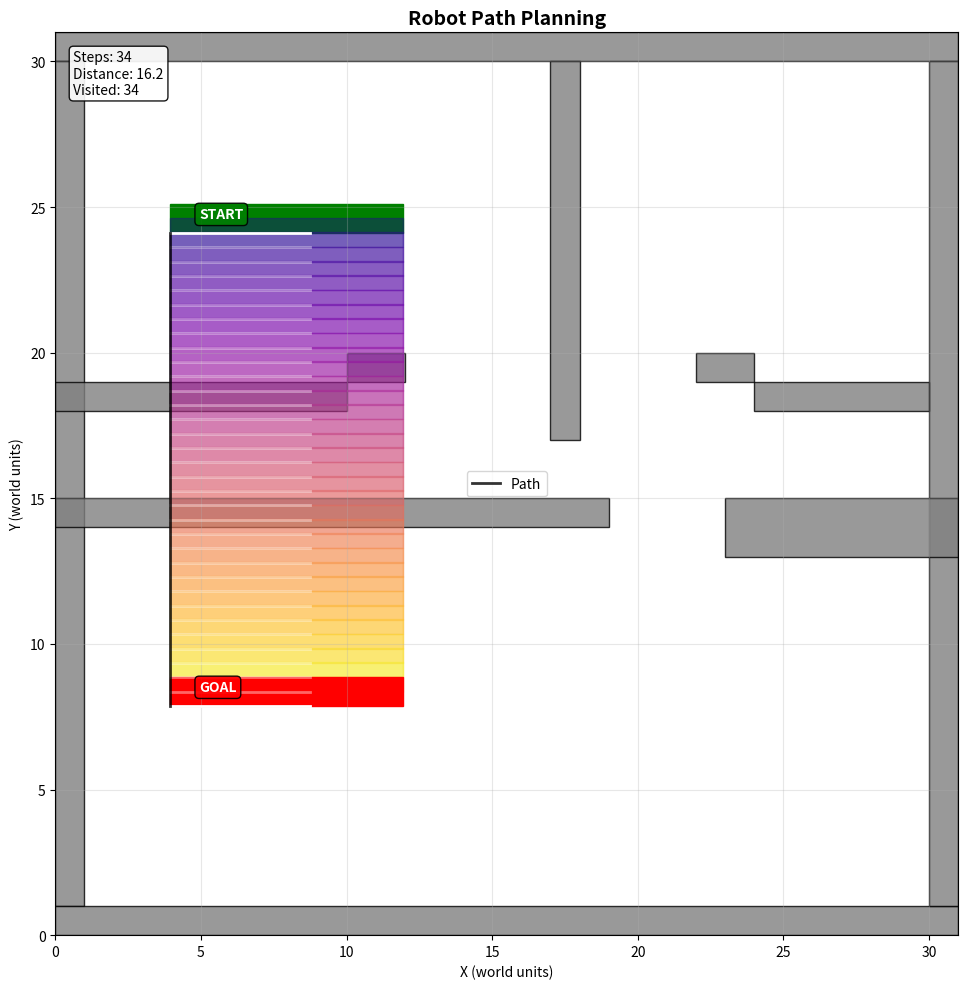

Generate this figure with matplotlib:
import numpy as np
import matplotlib.pyplot as plt
from scipy.io import loadmat
import heapq
import math
import time
from matplotlib.patches import Rectangle, Polygon


def load_cspace(path):
    # Load and transpose C-space from MATLAB file

    cspace = loadmat(path)['cspace_bw']
    # Transpose from (y,x,theta) to (x,y,theta)
    return np.transpose(cspace, (1, 0, 2))


def heuristic(a, b):
    # Euclidean distance heuristic

    return math.sqrt((a[0] - b[0])**2 + (a[1] - b[1])**2)


def move_cost(dx, dy, dtheta):
    # Cost function for movement - position + small cost for rotation

    pos_cost = math.sqrt(dx*dx + dy*dy) if (dx or dy) else 0
    rot_cost = 0.1 * abs(dtheta)
    return pos_cost + rot_cost


def get_neighbors(node):
    # Get neighboring states
    x, y, theta = node
    
    moves = [
        # Basic moves
        (1, 0, 0), (-1, 0, 0), (0, 1, 0), (0, -1, 0),  # Cardinal
        (1, 1, 0), (1, -1, 0), (-1, 1, 0), (-1, -1, 0),  # Diagonal
        (0, 0, 1), (0, 0, -1),  # Rotate only
        # Combined moves
        (1, 0, 1), (1, 0, -1), (-1, 0, 1), (-1, 0, -1),
        (0, 1, 1), (0, 1, -1), (0, -1, 1), (0, -1, -1)
    ]
    
    neighbors = []
    for dx, dy, dtheta in moves:
        nx, ny, nt = x + dx, y + dy, (theta + dtheta) % 32
        neighbors.append((nx, ny, nt, dx, dy, dtheta))
    
    return neighbors


def a_star(cspace, start, goal):
    """A* pathfinding algorithm"""
    open_set = [(heuristic(start, goal), 0, start)]
    g_score = {start: 0}
    came_from = {}
    visited = set()

    while open_set:
        _, current_cost, current = heapq.heappop(open_set)
        
        if current in visited:
            continue
        visited.add(current)

        # Goal check - allow orientation tolerance
        if (current[0] == goal[0] and current[1] == goal[1] and 
            abs(current[2] - goal[2]) <= 1):
            
            # Reconstruct path
            path = [current]
            while current in came_from:
                current = came_from[current]
                path.append(current)
            
            return path[::-1], visited

        # Explore neighbors
        for nx, ny, nt, dx, dy, dtheta in get_neighbors(current):
            # Check bounds
            if not (0 <= nx < cspace.shape[0] and 0 <= ny < cspace.shape[1]):
                continue
            
            # Check collision
            if cspace[nx, ny, nt] == 1:
                continue
                
            neighbor = (nx, ny, nt)
            new_cost = g_score[current] + move_cost(dx, dy, dtheta)
            
            if neighbor not in g_score or new_cost < g_score[neighbor]:
                g_score[neighbor] = new_cost
                priority = new_cost + heuristic(neighbor, goal)
                heapq.heappush(open_set, (priority, new_cost, neighbor))
                came_from[neighbor] = current

    return None, visited


def grid_to_world(grid_coord):
    """Convert grid index to world coordinate"""
    return grid_coord * 31.0 / 63.0


def world_to_grid(world_coord):
    """Convert world coordinate to grid index"""
    return int(round(world_coord * 63.0 / 31.0))


def draw_robot(ax, x_grid, y_grid, theta, color='blue', alpha=1.0):
    """Draw robot rectangle with orientation arrow"""
    # Convert to world coordinates
    world_x = grid_to_world(x_grid)
    world_y = grid_to_world(y_grid)
    
    # Robot size and angle
    robot_width, robot_height = 8.0, 1.0
    angle_deg = theta * 360.0 / 32.0
    
    # Draw robot body
    rect = Rectangle((world_x, world_y), robot_width, robot_height, 
                    angle=angle_deg, color=color, alpha=alpha)
    ax.add_patch(rect)
    
    # Draw orientation arrow
    angle_rad = np.radians(angle_deg)
    arrow_length = robot_width * 0.6
    end_x = world_x + arrow_length * np.cos(angle_rad)
    end_y = world_y + arrow_length * np.sin(angle_rad)
    ax.plot([world_x, end_x], [world_y, end_y], 
            color='white', linewidth=2, alpha=alpha)


def create_apartment_obstacles():
    """Create the apartment layout - COORDINATES VERIFIED"""
    obstacles = [
        # Boundary walls
        [[0, 30], [31, 30], [31, 31], [0, 31]],  # Top wall
        [[0, 1], [1, 1], [1, 30], [0, 30]],      # Left wall  
        [[0, 0], [31, 0], [31, 1], [0, 1]],      # Bottom wall
        [[30, 1], [31, 1], [31, 30], [30, 30]],  # Right wall
        
        # Interior obstacles
        [[0, 18], [10, 18], [10, 19], [0, 19]],   # B1
        [[17, 17], [18, 17], [18, 30], [17, 30]], # B2
        [[24, 18], [30, 18], [30, 19], [24, 19]], # B3
        [[0, 14], [19, 14], [19, 15], [0, 15]],   # B4
        [[23, 13], [31, 13], [31, 15], [23, 15]], # B5
        [[10, 19], [12, 19], [12, 20], [10, 20]], # B6
        [[22, 19], [24, 19], [24, 20], [22, 20]], # B7
    ]
    
    return obstacles


def visualize_path(cspace, path, visited):
    """Display the robot path with obstacles and statistics"""
    fig, ax = plt.subplots(figsize=(12, 10))
    
    # Draw apartment obstacles
    for obstacle in create_apartment_obstacles():
        polygon = Polygon(obstacle, facecolor='gray', edgecolor='black', alpha=0.8)
        ax.add_patch(polygon)
    
    # Draw path if found
    if path:
        # Draw robot at each position
        for i, (x_grid, y_grid, theta) in enumerate(path):
            if i == 0:
                color, alpha = 'green', 1.0    # Start
            elif i == len(path) - 1:
                color, alpha = 'red', 1.0      # Goal
            else:
                # Color gradient along path
                ratio = i / (len(path) - 1)
                color = plt.cm.plasma(ratio)
                alpha = 0.4
            
            draw_robot(ax, x_grid, y_grid, theta, color=color, alpha=alpha)
        
        # Draw path line
        path_x = [grid_to_world(x) for x, y, theta in path]
        path_y = [grid_to_world(y) for x, y, theta in path]
        ax.plot(path_x, path_y, 'k-', linewidth=2, alpha=0.8, label='Path')
        
        # Add start/goal labels
        ax.text(path_x[0] + 1, path_y[0] + 0.5, 'START', 
                color='white', fontweight='bold', fontsize=10,
                bbox=dict(boxstyle='round', facecolor='green', alpha=0.9))
        ax.text(path_x[-1] + 1, path_y[-1] + 0.5, 'GOAL', 
                color='white', fontweight='bold', fontsize=10,
                bbox=dict(boxstyle='round', facecolor='red', alpha=0.9))
        
        # Show statistics
        total_distance = sum(math.sqrt((path_x[i+1]-path_x[i])**2 + (path_y[i+1]-path_y[i])**2) 
                           for i in range(len(path_x)-1))
        stats = f'Steps: {len(path)}\nDistance: {total_distance:.1f}\nVisited: {len(visited)}'
        ax.text(0.02, 0.98, stats, transform=ax.transAxes, fontsize=10,
                verticalalignment='top', bbox=dict(boxstyle='round', facecolor='white', alpha=0.9))
    
    # Set up plot
    ax.set_title('Robot Path Planning', fontsize=14, fontweight='bold')
    ax.set_xlabel('X (world units)')
    ax.set_ylabel('Y (world units)')
    ax.set_xlim(0, 31)
    ax.set_ylim(0, 31)
    ax.set_aspect('equal')
    ax.grid(True, alpha=0.3)
    if path:
        ax.legend()
    
    plt.tight_layout()
    plt.show()


def main():
    """Main function - load data, plan path, visualize results"""
    
    # Load C-space
    try:
        cspace = load_cspace('cspace_boundary_grid_combined.mat')
        print(f"Loaded C-space: {cspace.shape}")
    except FileNotFoundError:
        print("C-space file not found. Creating test environment...")
        cspace = np.zeros((64, 64, 32))
        # Add test obstacles
        cspace[20:40, 20:25, :] = 1  # Vertical wall
        cspace[10:15, 30:50, :] = 1  # Horizontal wall
    
    # Define start and goal positions
    start_world = (4, 24, 0)   # World coordinates
    goal_world = (4, 8, 0)
    
    # Convert to grid coordinates
    start = (world_to_grid(start_world[0]), world_to_grid(start_world[1]), start_world[2])
    goal = (world_to_grid(goal_world[0]), world_to_grid(goal_world[1]), goal_world[2])
    
    print(f"Start: {start_world} → {start}")
    print(f"Goal: {goal_world} → {goal}")
    
    # Validate positions
    if (not (0 <= start[0] < cspace.shape[0] and 0 <= start[1] < cspace.shape[1]) or
        not (0 <= goal[0] < cspace.shape[0] and 0 <= goal[1] < cspace.shape[1])):
        print("Error: Start or goal out of bounds!")
        return
    
    if cspace[start[0], start[1], start[2]] == 1 or cspace[goal[0], goal[1], goal[2]] == 1:
        print("Error: Start or goal position blocked!")
        return
    
    # Find path
    print("Running A* pathfinding...")
    path, visited = a_star(cspace, start, goal)
    
    # Show results
    if path:
        print(f"SUCCESS! Found path with {len(path)} steps")
        visualize_path(cspace, path, visited)
    else:
        print("FAILED! No path found")
        visualize_path(cspace, None, visited)


if __name__ == '__main__':
    main()